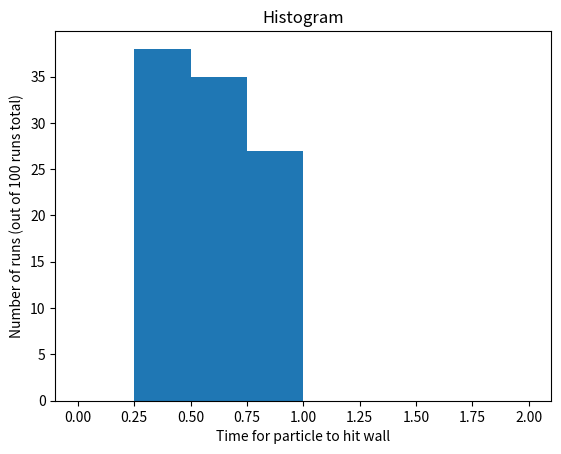
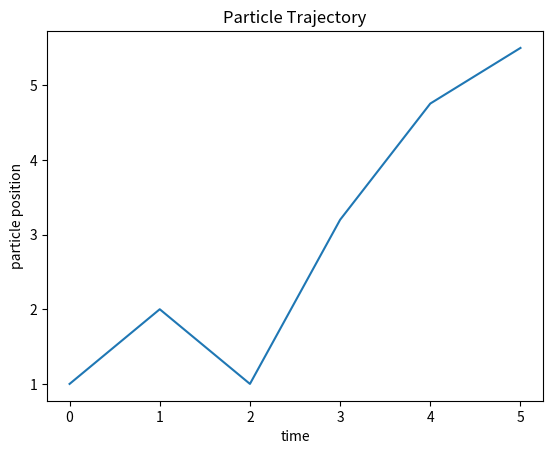

Write Python code to recreate these figures, in order.
#Project 1 
#Import packages: numpy, scipy,& math packages 
import numpy as np
import scipy.constants
import math
import matplotlib.pyplot as plt
#Import argparse
import argparse

# "ref" function parses arguments from command line
#saves input temperature, total time, timestep, intial position & velocity inptuts as variables
def ref():
    #input parameters using argparse
    parser = argparse.ArgumentParser(description='arguments')
    parser.add_argument('-T', '--temperature', metavar='temperature', type=float,  default=1, nargs='?', help=' ')
    parser.add_argument('-tt', '--total_time', metavar='total_time', type=float, default=10, nargs='?', help=' ')
    parser.add_argument('-ts', '--time_step', metavar='time_step', type=float, default=1, nargs='?', help=' ')
    parser.add_argument('-ip','--initial_position', metavar='initial_position', type=float, default=1, nargs='?', help=' ')
    parser.add_argument('-iv', '--initial_velocity', metavar='initial_velocity', type=float, default=1, nargs='?', help=' ')
    parser.add_argument('-d', '--damping_coefficient', metavar='damping_coefficient', type=float, default=1, nargs='?', help=' ')
    
    args = parser.parse_args()
    temperature=args.temperature
    totaltime=args.total_time
    timestep=args.time_step
    initialposition=args.initial_position
    initialvelocity=args.initial_velocity
    gamma=args.damping_coefficient
    
    return temperature,totaltime,timestep,initialposition,initialvelocity,gamma


#Set input values equal to Variables
temperature,totaltime,timestep,initialposition,initialvelocity,gamma=ref()
Temperature=temperature
Gamma=gamma
TimeStep=timestep
TotalTime=totaltime
InitialPosition=initialposition
InitialVelocity=initialvelocity

#num_steps calculates the total number of steps taken 
#calculated from total time and timestep inputs
def num_steps(TotalTime, TimeStep):
        number_steps= TotalTime / TimeStep
        return number_steps
number_Steps=num_steps(TotalTime,TimeStep)
Number_Steps=int(number_Steps)

#Solve for Standard Deviation
#finds Standard deviation, stored as "sigma", from temperature & gamma inputs 
#boltzmann constant is in reduced units, =1
boltzmann_constant=1
#Temperature=int(args.temperature)
def std(Temperature, Gamma):
    sig= math.sqrt(2 * Temperature * Gamma * boltzmann_constant)
    return sig

sigma=std(Temperature,Gamma)

#using the standard deviation calculated above,
#random force is simulated by distribution of normally distributed random numbers
#this distribution models the random force because the standard deviation of the distribution is equal to the
#square root of the variance between random force at time=t & time=t+1
def rand_num_gen(mu, Sigma, Number_Steps):
    xi= np.random.normal(mu, Sigma, Number_Steps)
    return xi

dist=rand_num_gen(0,sigma,Number_Steps)

#The random force can be used in the position, velocity, and acceleration integrator
#Create lists for position & velocity iterations starting with their initial values (@t=0)
#posi=[InitialPosition]
#vel= [InitialVelocity]
#specify mass
mass=1
# Calculate initial acceleration, according to Langevin equation 
def initial_acceleration(distro):
    a0=((1/mass)*((-Gamma*InitialVelocity)+distro[0]))
    return a0
InitialAcceleration=initial_acceleration(dist)
#Create list for acceleration iterations starting with initial acceleration value (@t=0)
#acc=[InitialAcceleration]

#Iterate position, velocity and acceleration at each timestep
#Walls at position of 0 and 5 limit the particle movement
finalpos=[]
def particle_motion(Number_Steps):
    posi=[InitialPosition]
    vel= [InitialVelocity]
    acc=[InitialAcceleration]
    dist=rand_num_gen(0,sigma,Number_Steps)
    for i in range(1, Number_Steps, 1):
        vadd=(vel[i-1]+(acc[i-1]*TimeStep))
        vel.append(vadd)
        padd=posi[i-1]+(vel[i-1]*(TimeStep))
        posi.append(padd)
        aadd=(1/mass)*((-gamma*vel[i])+(dist[i]))
        acc.append(aadd)
        if posi[i] < 0:
            break
        elif posi[i] >= 5.0:
            break
    steps_taken_at_collision=(i*0.1)
  
    return steps_taken_at_collision, posi, vel

#multi-run simulator
#runs the particle_motion function for a specified number of runs
#used when generating a Histogram of the time required for particle to hit a wall
#based on a number of runs
def multi_run_simulator(runs):
    steps_at_collision_for_each_run=[]
    for j in range(runs):
        r=particle_motion(Number_Steps)
        steps_at_collision_for_each_run.append(r[0])
    return steps_at_collision_for_each_run

multrun=multi_run_simulator(100)   

def hist_generator(data):
    bins=[0,0.25,0.5,0.75,1,1.25,1.5,1.75,2.0]
    plt.hist(data, bins)
    plt.xlabel('Time for particle to hit wall')
    plt.ylabel('Number of runs (out of 100 runs total)')
    plt.title("Histogram")
    plt.show()

def write_output(steps_taken_at_collision, posi, vel,TimeStep):
    
    header = "#Index    Time      Position      Velocity"
    #make a text file called "Output"
    Output = open('Output.txt', "w")
    Output.write(header)
    Output.write("\n")
    #except for the header, it writes index,time,position line by line
    
    for i in range(len(posi)):
        Output.write('{}            {:.2f}            {:.2f}              {:.2f}'.format(i, (i*TimeStep), posi[i], vel[i]))
        Output.write('\n')
    Output.close()

#Store variables which are returned from the particle_motion function 
#Call the write_output function, actually write the output
#Call the hit_generator function, actaully generate the histogram
steps_at_collision_for_each_run, posi, vel=particle_motion(Number_Steps)
write_output(steps_at_collision_for_each_run,posi,vel,TimeStep)
test3=hist_generator(multrun)

#Use the list of positions and times returned by the particle_motion function,
#Plot the trajectory of the particle, by plotting particle position vs time *Note: time is assumed to be in seconds, but this is not specified
timelist=range(0,(len(posi)))
plt.plot(timelist,posi)
plt.xlabel("time")
plt.ylabel("particle position")
plt.title("Particle Trajectory")
plt.show()
